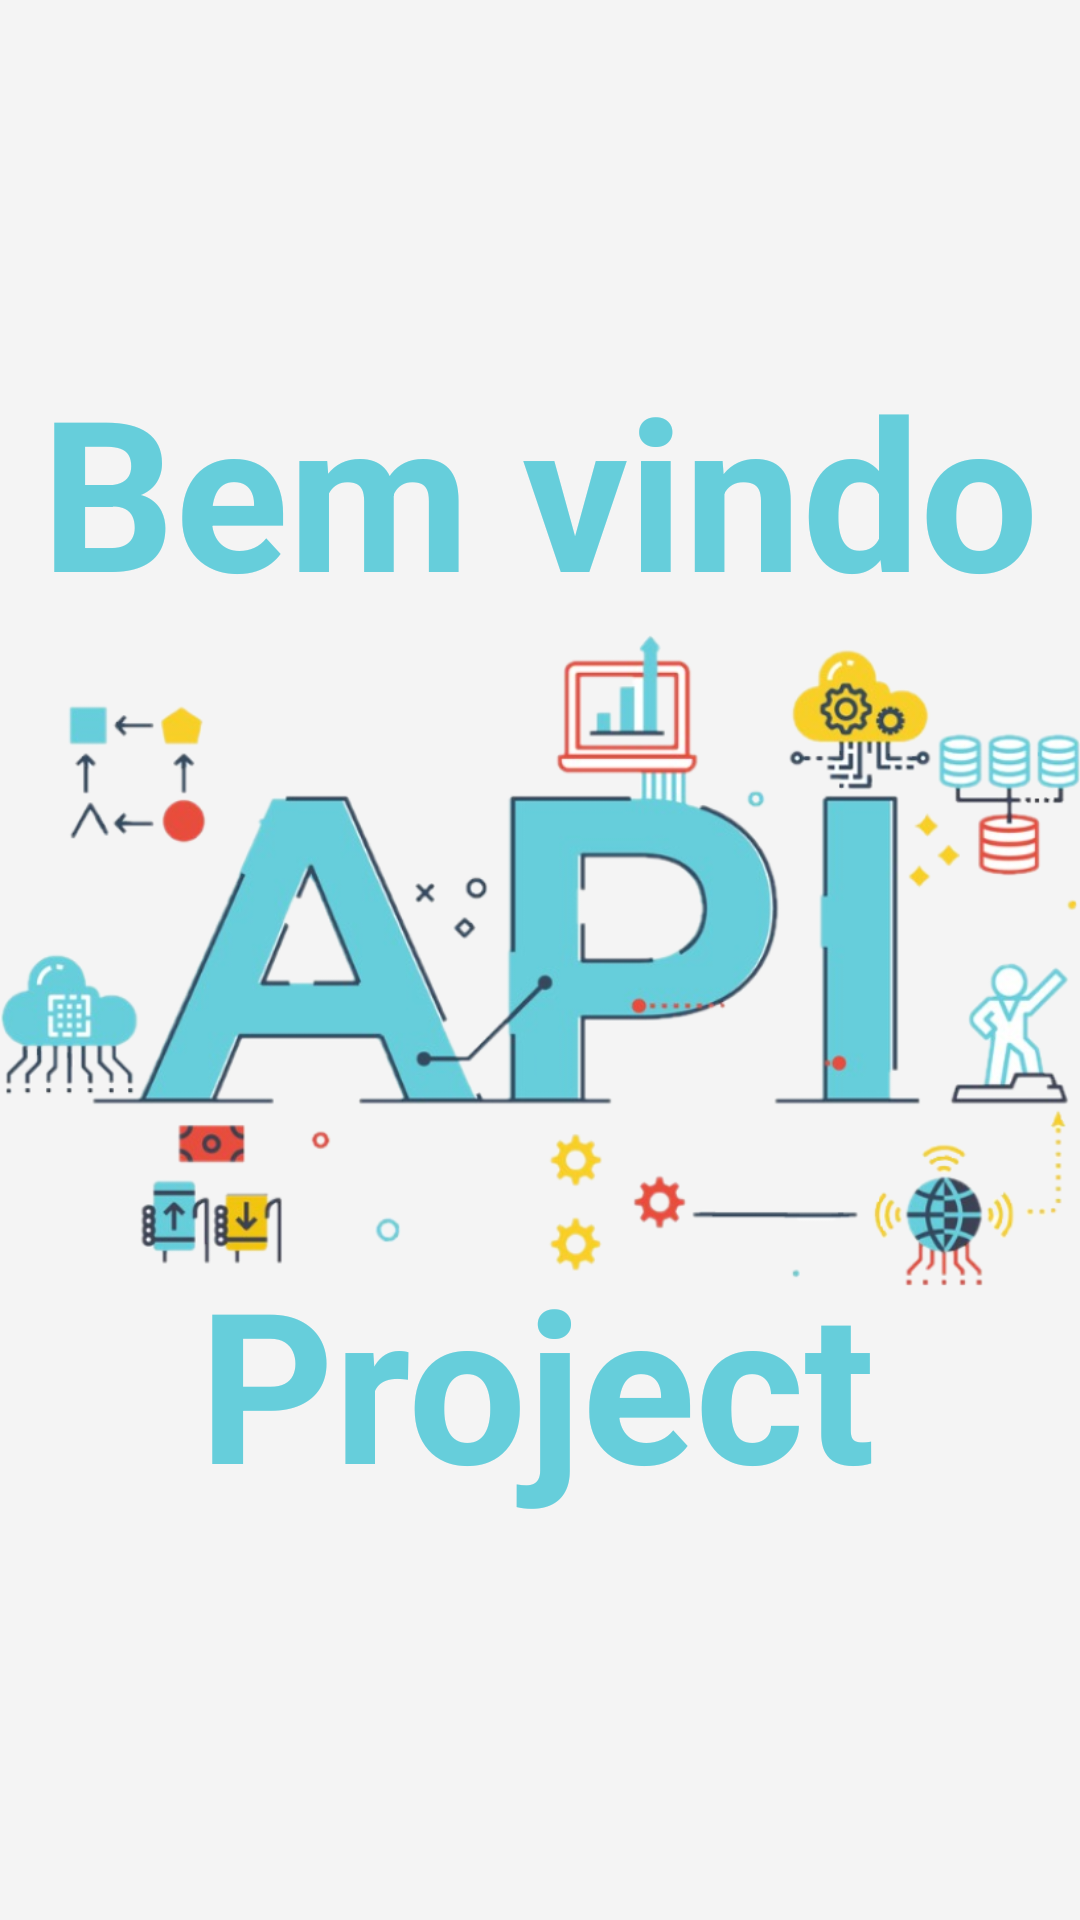

The Android layout XML behind this screen, and the referenced resources:
<!-- AndroidManifest.xml: application theme Theme.FreeLanceeActivity -->
<!-- res/layout/activity_splash.xml -->
<?xml version="1.0" encoding="utf-8"?>
<androidx.constraintlayout.widget.ConstraintLayout xmlns:android="http://schemas.android.com/apk/res/android"
    xmlns:app="http://schemas.android.com/apk/res-auto"
    xmlns:tools="http://schemas.android.com/tools"
    android:layout_width="match_parent"
    android:layout_height="match_parent"
    tools:context=".ui.activity.SplashActivity"
    android:background="#46D8D8D8">

    <TextView
        android:layout_width="wrap_content"
        android:layout_height="wrap_content"
        android:text="Bem vindo"
        android:textColor="#66cedb"
        android:textSize="70sp"
        android:textStyle="bold"
        app:layout_constraintBottom_toBottomOf="parent"
        app:layout_constraintEnd_toEndOf="parent"
        app:layout_constraintStart_toStartOf="parent"
        app:layout_constraintTop_toTopOf="parent"
        app:layout_constraintVertical_bias="0.213" />

    <ImageView
        android:id="@+id/imageView4"
        android:layout_width="wrap_content"
        android:layout_height="wrap_content"
        android:src="@drawable/img"
        app:layout_constraintBottom_toBottomOf="parent"
        app:layout_constraintEnd_toEndOf="parent"
        app:layout_constraintStart_toStartOf="parent"
        app:layout_constraintTop_toTopOf="parent" />

    <TextView
        android:layout_width="wrap_content"
        android:layout_height="wrap_content"
        android:text="Project"
        android:textColor="#66cedb"
        android:textSize="70sp"
        android:textStyle="bold"
        app:layout_constraintBottom_toBottomOf="parent"
        app:layout_constraintEnd_toEndOf="parent"
        app:layout_constraintHorizontal_bias="0.492"
        app:layout_constraintStart_toStartOf="parent"
        app:layout_constraintTop_toTopOf="parent"
        app:layout_constraintVertical_bias="0.757" />

</androidx.constraintlayout.widget.ConstraintLayout>
<!-- resources referenced by this layout -->
<resources>
  <!-- drawable img: png bitmap (drawable-v24, 262039 bytes) -->
  <style name="Theme.FreeLanceeActivity" parent="Theme.MaterialComponents.DayNight.NoActionBar">
          
          <item name="colorPrimary">@color/purple_500</item>
          <item name="colorPrimaryVariant">@color/purple_700</item>
          <item name="colorOnPrimary">@color/white</item>
          
          <item name="colorSecondary">@color/teal_200</item>
          <item name="colorSecondaryVariant">@color/teal_700</item>
          <item name="colorOnSecondary">@color/black</item>
          
          <item name="android:statusBarColor" tools:targetApi="l">?attr/colorPrimaryVariant</item>
          
      </style>
  <color name="purple_500">#FF6200EE</color>
  <color name="purple_700">#FF3700B3</color>
  <color name="white">#FFFFFFFF</color>
  <color name="teal_200">#FF03DAC5</color>
  <color name="teal_700">#FF018786</color>
  <color name="black">#FF000000</color>
</resources>
